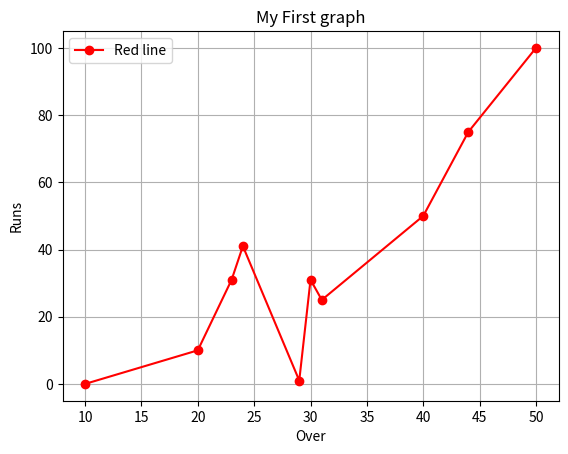

Recreate this plot in Python.
import sys
import matplotlib
matplotlib.use("Agg")
import matplotlib.pyplot as ptl
import numpy as np
x=np.array([10,20,30,40,50,31,24,23,29,44])
y=np.array([0,10,31,41,1,31,25,50,75,100])
ptl.plot(sorted(x),y,c="r",marker='o',linestyle='-',label="Red line")
ptl.title("My First graph")
ptl.xlabel('Over')
ptl.ylabel('Runs')
ptl.grid("True")
ptl.legend()
ptl.show()

# pt.savefif(sys,)

ptl.savefig("p.png")
print("successful")